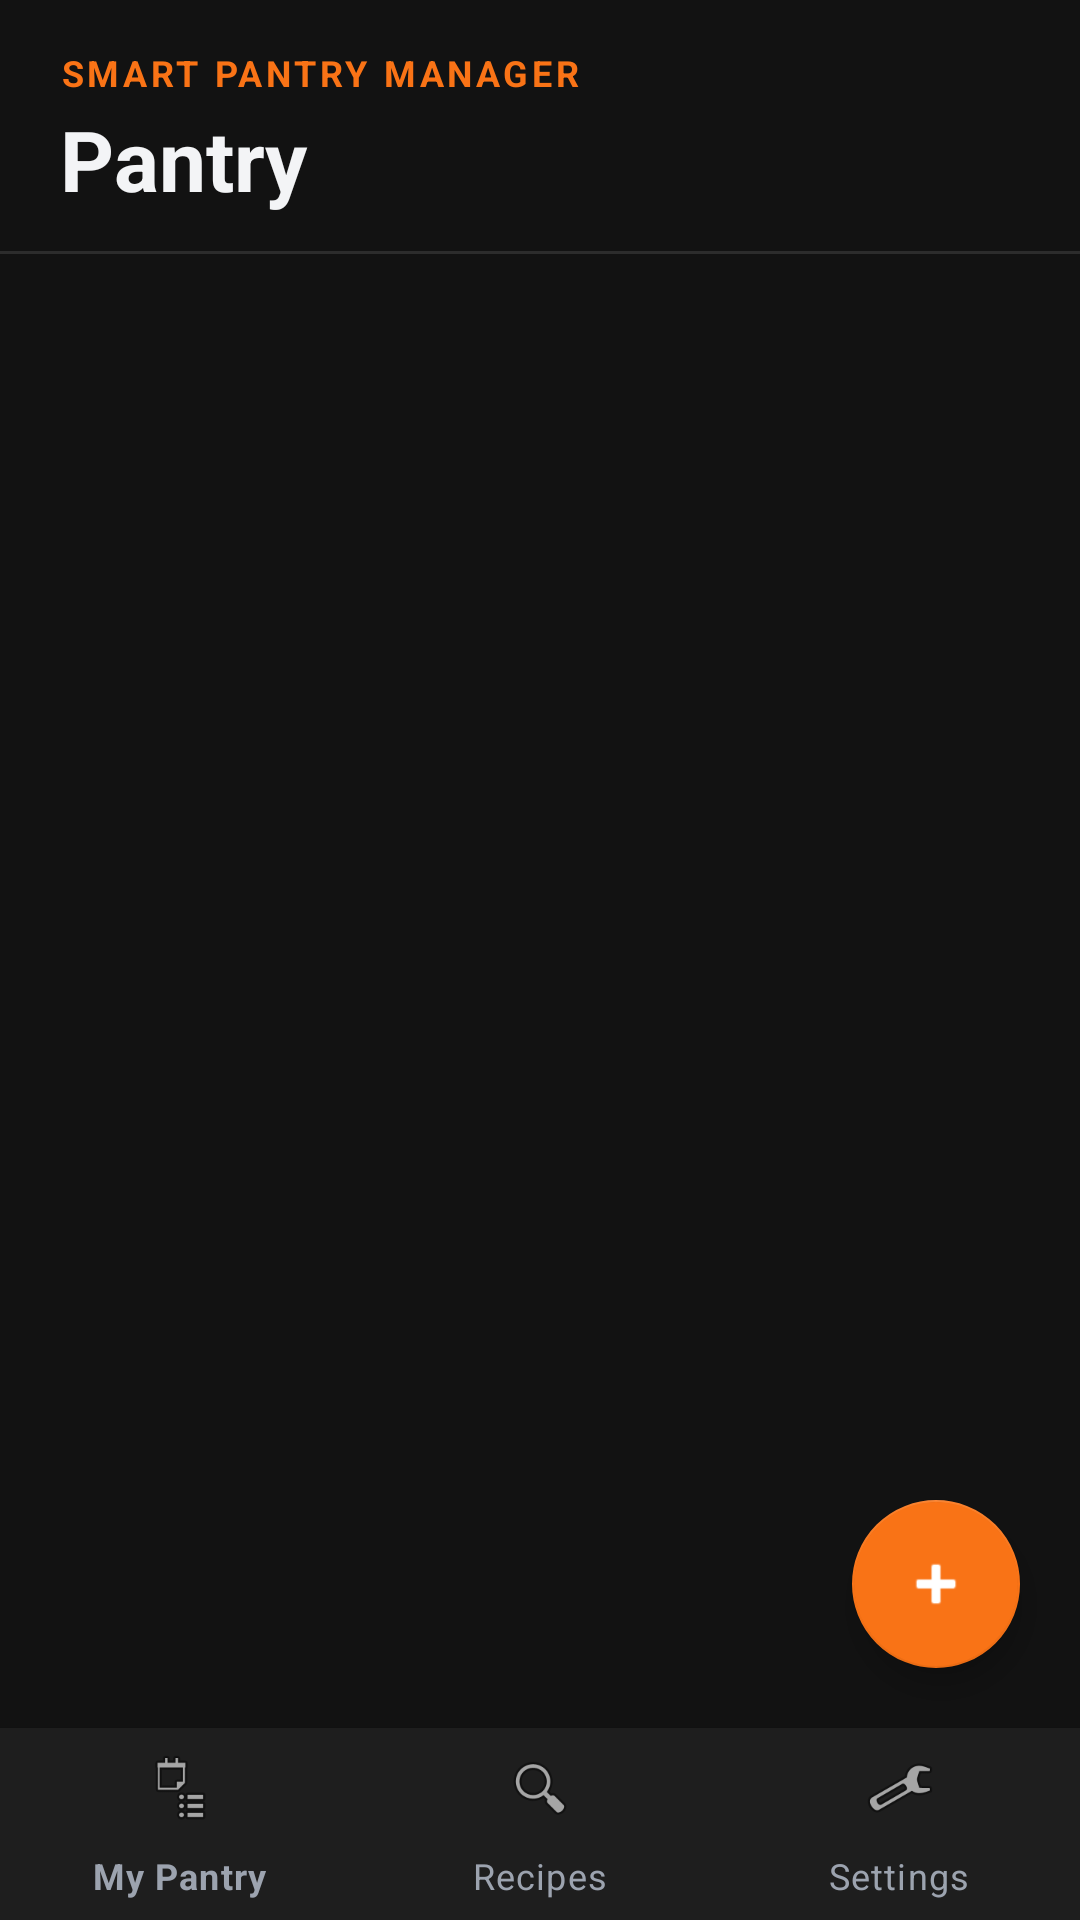

Android layout source for this screen:
<!-- AndroidManifest.xml: application theme Theme.SmartPantryManager -->
<!-- res/layout/activity_pantry_list.xml -->
<?xml version="1.0" encoding="utf-8"?>
<androidx.constraintlayout.widget.ConstraintLayout xmlns:android="http://schemas.android.com/apk/res/android"
    xmlns:app="http://schemas.android.com/apk/res-auto"
    android:layout_width="match_parent"
    android:layout_height="match_parent"
    android:fitsSystemWindows="true"
    android:background="@color/bg_canvas">

    
    <LinearLayout
        android:id="@+id/toolbar"
        android:layout_width="0dp"
        android:layout_height="wrap_content"
        android:orientation="vertical"
        android:paddingHorizontal="20dp"
        android:paddingTop="16dp"
        android:paddingBottom="12dp"
        app:layout_constraintTop_toTopOf="parent"
        app:layout_constraintStart_toStartOf="parent"
        app:layout_constraintEnd_toEndOf="parent">

        <TextView
            android:layout_width="wrap_content"
            android:layout_height="wrap_content"
            android:text="SMART PANTRY MANAGER"
            android:textSize="12sp"
            android:textStyle="bold"
            android:letterSpacing="0.1"
            android:textColor="@color/brand_primary" />

        <TextView
            android:id="@+id/tvPantryTitle"
            android:layout_width="wrap_content"
            android:layout_height="wrap_content"
            android:text="Pantry"
            android:textSize="28sp"
            android:textStyle="bold"
            android:textColor="@color/text_primary"
            android:layout_marginTop="2dp" />
    </LinearLayout>

    <View
        android:id="@+id/toolbarDivider"
        android:layout_width="0dp"
        android:layout_height="1dp"
        android:background="@color/divider_color"
        app:layout_constraintTop_toBottomOf="@id/toolbar"
        app:layout_constraintStart_toStartOf="parent"
        app:layout_constraintEnd_toEndOf="parent" />

    
    <androidx.recyclerview.widget.RecyclerView
        android:id="@+id/rvPantry"
        android:layout_width="0dp"
        android:layout_height="0dp"
        android:clipToPadding="false"
        android:paddingHorizontal="16dp"
        android:paddingTop="8dp"
        android:paddingBottom="88dp"
        app:layout_constraintTop_toBottomOf="@id/toolbarDivider"
        app:layout_constraintBottom_toTopOf="@id/bottomNavigation"
        app:layout_constraintStart_toStartOf="parent"
        app:layout_constraintEnd_toEndOf="parent" />

    
    <TextView
        android:id="@+id/tvEmptyPantry"
        android:layout_width="wrap_content"
        android:layout_height="wrap_content"
        android:text="Your pantry is empty.\nTap + to add items."
        android:textAlignment="center"
        android:textSize="15sp"
        android:textColor="@color/text_secondary"
        android:visibility="gone"
        app:layout_constraintTop_toBottomOf="@id/toolbarDivider"
        app:layout_constraintBottom_toTopOf="@id/bottomNavigation"
        app:layout_constraintStart_toStartOf="parent"
        app:layout_constraintEnd_toEndOf="parent" />

    
    <com.google.android.material.floatingactionbutton.FloatingActionButton
        android:id="@+id/fabAddItem"
        android:layout_width="wrap_content"
        android:layout_height="wrap_content"
        android:layout_marginEnd="20dp"
        android:layout_marginBottom="20dp"
        android:contentDescription="Add Ingredient"
        app:backgroundTint="@color/brand_primary"
        app:tint="@android:color/white"
        app:srcCompat="@android:drawable/ic_input_add"
        app:layout_constraintBottom_toTopOf="@id/bottomNavigation"
        app:layout_constraintEnd_toEndOf="parent" />

    
    <com.google.android.material.bottomnavigation.BottomNavigationView
        android:id="@+id/bottomNavigation"
        android:layout_width="0dp"
        android:layout_height="64dp"
        android:background="@color/bg_surface"
        app:itemIconTint="@color/nav_item_color_state"
        app:itemTextColor="@color/nav_item_color_state"
        app:menu="@menu/bottom_nav_menu"
        app:layout_constraintBottom_toBottomOf="parent"
        app:layout_constraintStart_toStartOf="parent"
        app:layout_constraintEnd_toEndOf="parent" />

</androidx.constraintlayout.widget.ConstraintLayout>
<!-- resources referenced by this layout -->
<resources>
  <color name="bg_canvas">#121212</color>
  <color name="bg_surface">#1E1E1E</color>
  <color name="brand_primary">#F97316</color>
  <color name="divider_color">#2C2C2C</color>
  <color name="text_primary">#F3F4F6</color>
  <color name="text_secondary">#9CA3AF</color>
  <style name="Theme.SmartPantryManager" parent="Base.Theme.SmartPantryManager" />
  <style name="Base.Theme.SmartPantryManager" parent="Theme.MaterialComponents.DayNight.NoActionBar">
          
          <item name="colorPrimary">@color/brand_primary</item>
          <item name="colorPrimaryVariant">@color/brand_primary_dark</item>
          <item name="colorOnPrimary">@android:color/white</item>
          
          
          <item name="android:windowBackground">@color/bg_canvas</item>
          <item name="colorSurface">@color/bg_surface</item>
          
          
          <item name="android:statusBarColor">@color/bg_canvas</item>
          <item name="android:navigationBarColor">@color/bg_canvas</item>
          
          
          <item name="android:textColorPrimary">@color/text_primary</item>
          <item name="android:textColorSecondary">@color/text_secondary</item>
      </style>
  <color name="brand_primary_dark">#C2410C</color>
</resources>
